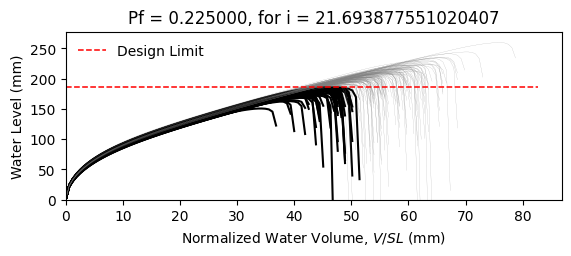

The file beside this chart, header and first rows:
W8X18, L = 360.0 in, slope = 0.020833333333333332 in/in, dead load = 6.944444444444444e-05 kip/in…
zwlim AISC Appendix 2, zwlim DAMP, zwlim Proposed for ASCE 7, zwlim Neglect Ponding, dhnom Denver, dhnom New York, dhnom New Orleans, dh Denver, dh New York, dh New Orleans, dmax
6.663, 5.007, 5.883, 8.96, 1.606, 1.606, 1.606, 3.934, 3.934, 3.934, 8.188, Safe, 
6.663, 5.007, 5.883, 8.96, 1.606, 1.606, 1.606, 3.934, 3.934, 3.934, 7.405, Safe, 
6.663, 5.007, 5.883, 8.96, 1.606, 1.606, 1.606, 3.934, 3.934, 3.934, 7.343, Safe, 
6.663, 5.007, 5.883, 8.96, 1.606, 1.606, 1.606, 3.934, 3.934, 3.934, 8.527, Safe, 
6.663, 5.007, 5.883, 8.96, 1.606, 1.606, 1.606, 3.934, 3.934, 3.934, 6.782, Fail, 
6.663, 5.007, 5.883, 8.96, 1.606, 1.606, 1.606, 3.934, 3.934, 3.934, 10.22, Safe, 
6.663, 5.007, 5.883, 8.96, 1.606, 1.606, 1.606, 3.934, 3.934, 3.934, 7.842, Safe, 
6.663, 5.007, 5.883, 8.96, 1.606, 1.606, 1.606, 3.934, 3.934, 3.934, 7.171, Fail, 
6.663, 5.007, 5.883, 8.96, 1.606, 1.606, 1.606, 3.934, 3.934, 3.934, 8.22, Safe, 
6.663, 5.007, 5.883, 8.96, 1.606, 1.606, 1.606, 3.934, 3.934, 3.934, 7.686, Safe, 
6.663, 5.007, 5.883, 8.96, 1.606, 1.606, 1.606, 3.934, 3.934, 3.934, 6.644, Fail, 
6.663, 5.007, 5.883, 8.96, 1.606, 1.606, 1.606, 3.934, 3.934, 3.934, 6.475, Fail, 
6.663, 5.007, 5.883, 8.96, 1.606, 1.606, 1.606, 3.934, 3.934, 3.934, 8.491, Safe, 
6.663, 5.007, 5.883, 8.96, 1.606, 1.606, 1.606, 3.934, 3.934, 3.934, 7.349, Safe, 
6.663, 5.007, 5.883, 8.96, 1.606, 1.606, 1.606, 3.934, 3.934, 3.934, 8.27, Safe, 
6.663, 5.007, 5.883, 8.96, 1.606, 1.606, 1.606, 3.934, 3.934, 3.934, 7.694, Safe, 
6.663, 5.007, 5.883, 8.96, 1.606, 1.606, 1.606, 3.934, 3.934, 3.934, 7.956, Safe, 
6.663, 5.007, 5.883, 8.96, 1.606, 1.606, 1.606, 3.934, 3.934, 3.934, 8.748, Safe, 
6.663, 5.007, 5.883, 8.96, 1.606, 1.606, 1.606, 3.934, 3.934, 3.934, 7.211, Fail, 
6.663, 5.007, 5.883, 8.96, 1.606, 1.606, 1.606, 3.934, 3.934, 3.934, 7.697, Safe, 
6.663, 5.007, 5.883, 8.96, 1.606, 1.606, 1.606, 3.934, 3.934, 3.934, 7.055, Fail, 
6.663, 5.007, 5.883, 8.96, 1.606, 1.606, 1.606, 3.934, 3.934, 3.934, 8.348, Safe, 
6.663, 5.007, 5.883, 8.96, 1.606, 1.606, 1.606, 3.934, 3.934, 3.934, 8.183, Safe, 
6.663, 5.007, 5.883, 8.96, 1.606, 1.606, 1.606, 3.934, 3.934, 3.934, 7.828, Safe, 
6.663, 5.007, 5.883, 8.96, 1.606, 1.606, 1.606, 3.934, 3.934, 3.934, 7.637, Safe, 
6.663, 5.007, 5.883, 8.96, 1.606, 1.606, 1.606, 3.934, 3.934, 3.934, 6.819, Fail, 
6.663, 5.007, 5.883, 8.96, 1.606, 1.606, 1.606, 3.934, 3.934, 3.934, 8.287, Safe, 
6.663, 5.007, 5.883, 8.96, 1.606, 1.606, 1.606, 3.934, 3.934, 3.934, 7.807, Safe, 
6.663, 5.007, 5.883, 8.96, 1.606, 1.606, 1.606, 3.934, 3.934, 3.934, 7.289, Fail, 
6.663, 5.007, 5.883, 8.96, 1.606, 1.606, 1.606, 3.934, 3.934, 3.934, 8.718, Safe, 
6.663, 5.007, 5.883, 8.96, 1.606, 1.606, 1.606, 3.934, 3.934, 3.934, 8.255, Safe, 
6.663, 5.007, 5.883, 8.96, 1.606, 1.606, 1.606, 3.934, 3.934, 3.934, 8.041, Safe, 
6.663, 5.007, 5.883, 8.96, 1.606, 1.606, 1.606, 3.934, 3.934, 3.934, 7.422, Safe, 
6.663, 5.007, 5.883, 8.96, 1.606, 1.606, 1.606, 3.934, 3.934, 3.934, 8.733, Safe, 
6.663, 5.007, 5.883, 8.96, 1.606, 1.606, 1.606, 3.934, 3.934, 3.934, 8.28, Safe, 
6.663, 5.007, 5.883, 8.96, 1.606, 1.606, 1.606, 3.934, 3.934, 3.934, 7.209, Fail, 
6.663, 5.007, 5.883, 8.96, 1.606, 1.606, 1.606, 3.934, 3.934, 3.934, 7.912, Safe, 
6.663, 5.007, 5.883, 8.96, 1.606, 1.606, 1.606, 3.934, 3.934, 3.934, 8.301, Safe, 
6.663, 5.007, 5.883, 8.96, 1.606, 1.606, 1.606, 3.934, 3.934, 3.934, 8.644, Safe, 
6.663, 5.007, 5.883, 8.96, 1.606, 1.606, 1.606, 3.934, 3.934, 3.934, 6.727, Fail, 
6.663, 5.007, 5.883, 8.96, 1.606, 1.606, 1.606, 3.934, 3.934, 3.934, 8.996, Safe, 
6.663, 5.007, 5.883, 8.96, 1.606, 1.606, 1.606, 3.934, 3.934, 3.934, 7.564, Safe, 
6.663, 5.007, 5.883, 8.96, 1.606, 1.606, 1.606, 3.934, 3.934, 3.934, 7.622, Safe, 
6.663, 5.007, 5.883, 8.96, 1.606, 1.606, 1.606, 3.934, 3.934, 3.934, 7.794, Safe, 
6.663, 5.007, 5.883, 8.96, 1.606, 1.606, 1.606, 3.934, 3.934, 3.934, 8.546, Safe, 
6.663, 5.007, 5.883, 8.96, 1.606, 1.606, 1.606, 3.934, 3.934, 3.934, 6.88, Fail, 
6.663, 5.007, 5.883, 8.96, 1.606, 1.606, 1.606, 3.934, 3.934, 3.934, 7.975, Safe, 
6.663, 5.007, 5.883, 8.96, 1.606, 1.606, 1.606, 3.934, 3.934, 3.934, 7.209, Fail, 
6.663, 5.007, 5.883, 8.96, 1.606, 1.606, 1.606, 3.934, 3.934, 3.934, 7.871, Safe, 
6.663, 5.007, 5.883, 8.96, 1.606, 1.606, 1.606, 3.934, 3.934, 3.934, 7.229, Fail, 
6.663, 5.007, 5.883, 8.96, 1.606, 1.606, 1.606, 3.934, 3.934, 3.934, 8.308, Safe, 
6.663, 5.007, 5.883, 8.96, 1.606, 1.606, 1.606, 3.934, 3.934, 3.934, 6.441, Fail, 
6.663, 5.007, 5.883, 8.96, 1.606, 1.606, 1.606, 3.934, 3.934, 3.934, 7.997, Safe, 
6.663, 5.007, 5.883, 8.96, 1.606, 1.606, 1.606, 3.934, 3.934, 3.934, 7.42, Safe, 
6.663, 5.007, 5.883, 8.96, 1.606, 1.606, 1.606, 3.934, 3.934, 3.934, 8.93, Safe, 
6.663, 5.007, 5.883, 8.96, 1.606, 1.606, 1.606, 3.934, 3.934, 3.934, 7.131, Fail, 
6.663, 5.007, 5.883, 8.96, 1.606, 1.606, 1.606, 3.934, 3.934, 3.934, 7.643, Safe, 
6.663, 5.007, 5.883, 8.96, 1.606, 1.606, 1.606, 3.934, 3.934, 3.934, 7.238, Fail, 
6.663, 5.007, 5.883, 8.96, 1.606, 1.606, 1.606, 3.934, 3.934, 3.934, 6.928, Fail, 
... 142 more rows
